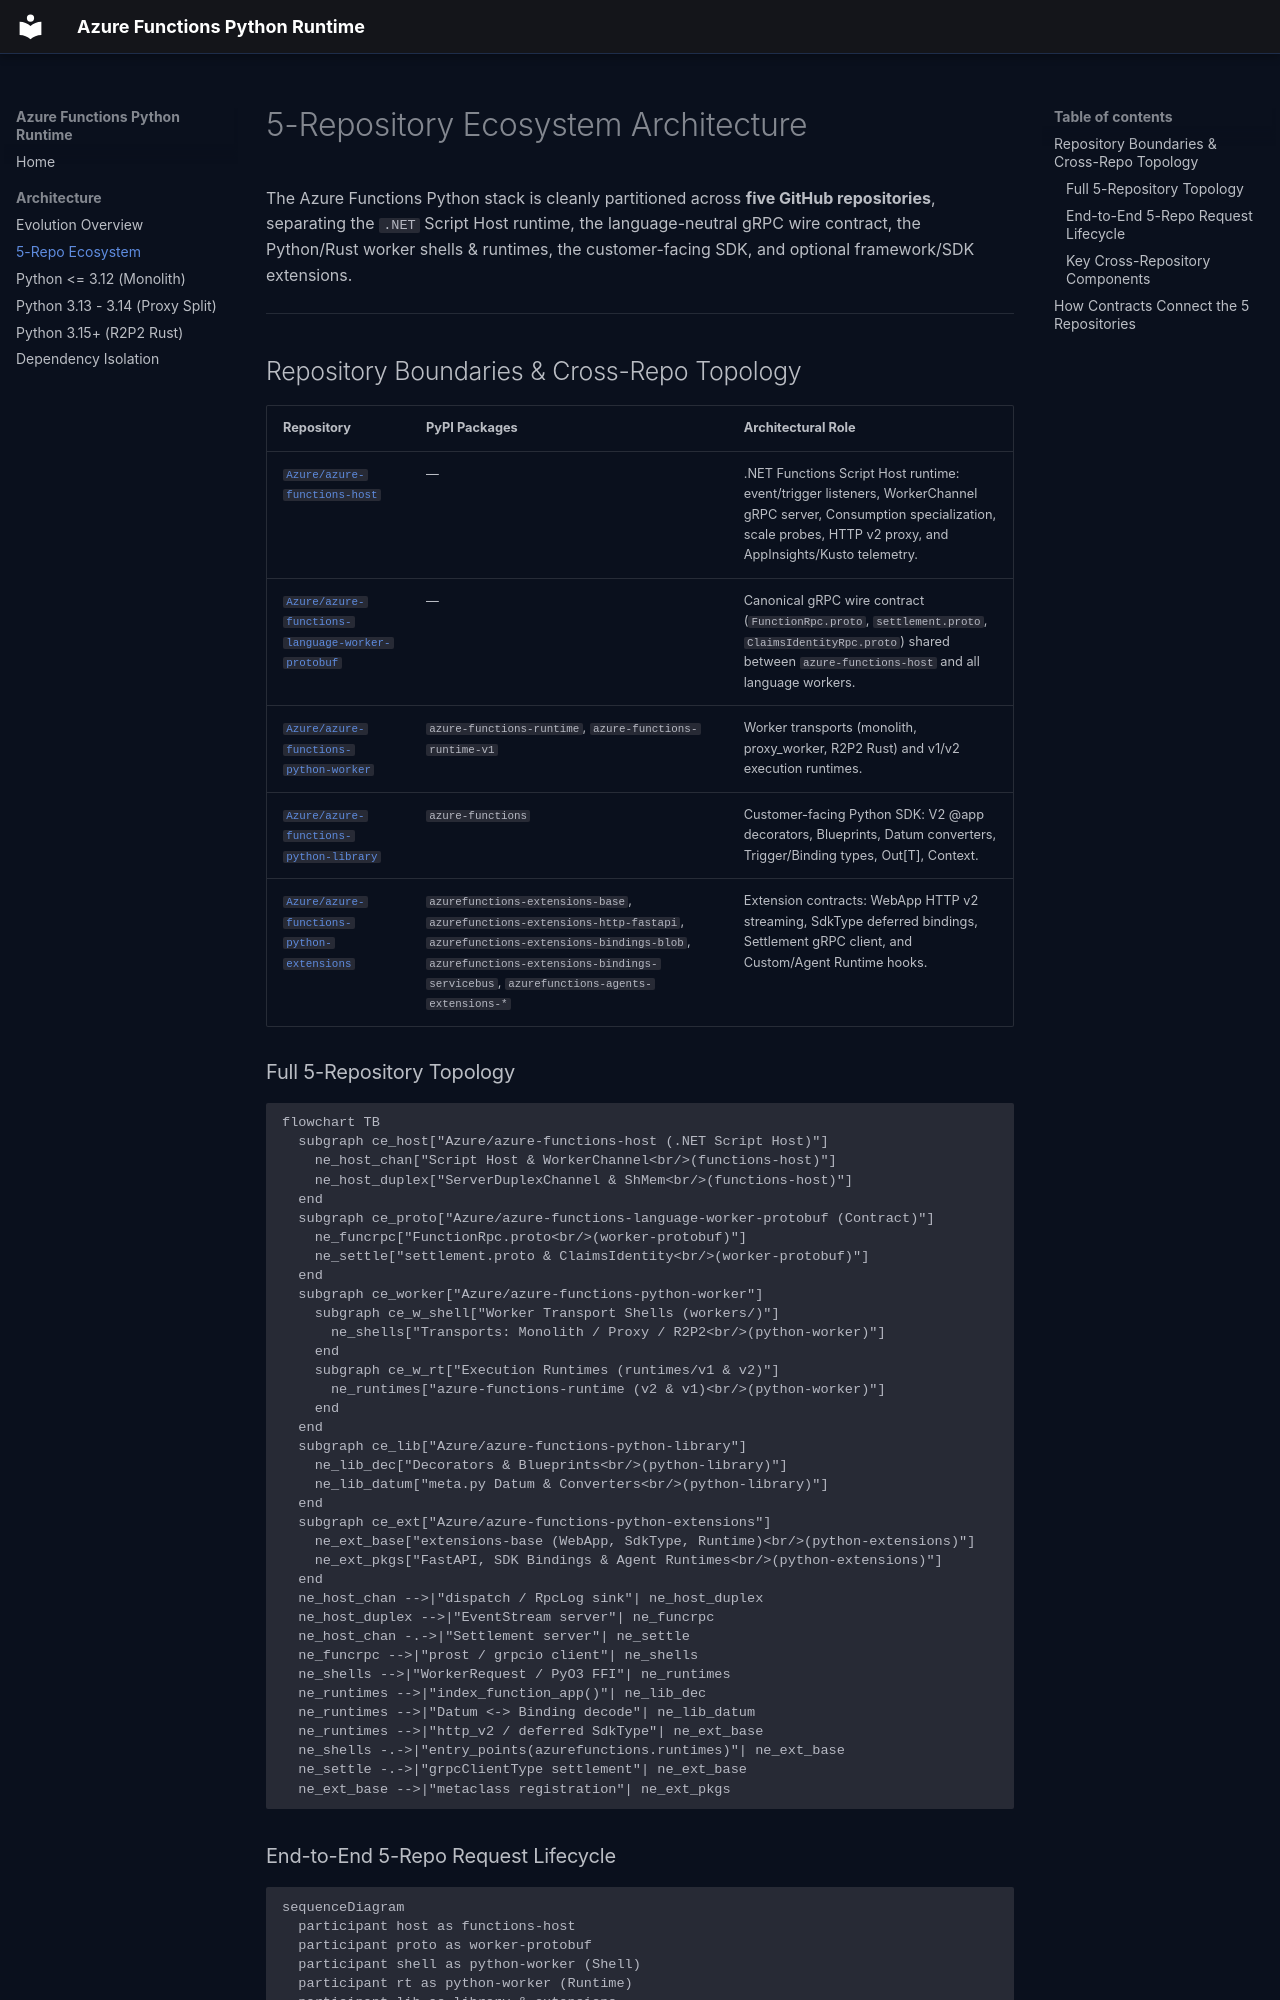

repository: Azure/azure-functions-python-worker · page: architecture/ecosystem/index.html · generator: mkdocs

# 5-Repository Ecosystem Architecture

The Azure Functions Python stack is cleanly partitioned across **five GitHub repositories**, separating the `.NET` Script Host runtime, the language-neutral gRPC wire contract, the Python/Rust worker shells & runtimes, the customer-facing SDK, and optional framework/SDK extensions.

<div class="arch-atlas-mount" data-era="ecosystem"></div>

---

## Repository Boundaries & Cross-Repo Topology

<!-- BEGIN AUTO-GENERATED: ecosystem-reference -->

| Repository | PyPI Packages | Architectural Role |
| --- | --- | --- |
| [`Azure/azure-functions-host`](https://github.com/Azure/azure-functions-host) | — | .NET Functions Script Host runtime: event/trigger listeners, WorkerChannel gRPC server, Consumption specialization, scale probes, HTTP v2 proxy, and AppInsights/Kusto telemetry. |
| [`Azure/azure-functions-language-worker-protobuf`](https://github.com/Azure/azure-functions-language-worker-protobuf) | — | Canonical gRPC wire contract (`FunctionRpc.proto`, `settlement.proto`, `ClaimsIdentityRpc.proto`) shared between `azure-functions-host` and all language workers. |
| [`Azure/azure-functions-python-worker`](https://github.com/Azure/azure-functions-python-worker) | `azure-functions-runtime`, `azure-functions-runtime-v1` | Worker transports (monolith, proxy_worker, R2P2 Rust) and v1/v2 execution runtimes. |
| [`Azure/azure-functions-python-library`](https://github.com/Azure/azure-functions-python-library) | `azure-functions` | Customer-facing Python SDK: V2 @app decorators, Blueprints, Datum converters, Trigger/Binding types, Out[T], Context. |
| [`Azure/azure-functions-python-extensions`](https://github.com/Azure/azure-functions-python-extensions) | `azurefunctions-extensions-base`, `azurefunctions-extensions-http-fastapi`, `azurefunctions-extensions-bindings-blob`, `azurefunctions-extensions-bindings-servicebus`, `azurefunctions-agents-extensions-*` | Extension contracts: WebApp HTTP v2 streaming, SdkType deferred bindings, Settlement gRPC client, and Custom/Agent Runtime hooks. |

### Full 5-Repository Topology

```mermaid
flowchart TB
  subgraph ce_host["Azure/azure-functions-host (.NET Script Host)"]
    ne_host_chan["Script Host & WorkerChannel<br/>(functions-host)"]
    ne_host_duplex["ServerDuplexChannel & ShMem<br/>(functions-host)"]
  end
  subgraph ce_proto["Azure/azure-functions-language-worker-protobuf (Contract)"]
    ne_funcrpc["FunctionRpc.proto<br/>(worker-protobuf)"]
    ne_settle["settlement.proto & ClaimsIdentity<br/>(worker-protobuf)"]
  end
  subgraph ce_worker["Azure/azure-functions-python-worker"]
    subgraph ce_w_shell["Worker Transport Shells (workers/)"]
      ne_shells["Transports: Monolith / Proxy / R2P2<br/>(python-worker)"]
    end
    subgraph ce_w_rt["Execution Runtimes (runtimes/v1 & v2)"]
      ne_runtimes["azure-functions-runtime (v2 & v1)<br/>(python-worker)"]
    end
  end
  subgraph ce_lib["Azure/azure-functions-python-library"]
    ne_lib_dec["Decorators & Blueprints<br/>(python-library)"]
    ne_lib_datum["meta.py Datum & Converters<br/>(python-library)"]
  end
  subgraph ce_ext["Azure/azure-functions-python-extensions"]
    ne_ext_base["extensions-base (WebApp, SdkType, Runtime)<br/>(python-extensions)"]
    ne_ext_pkgs["FastAPI, SDK Bindings & Agent Runtimes<br/>(python-extensions)"]
  end
  ne_host_chan -->|"dispatch / RpcLog sink"| ne_host_duplex
  ne_host_duplex -->|"EventStream server"| ne_funcrpc
  ne_host_chan -.->|"Settlement server"| ne_settle
  ne_funcrpc -->|"prost / grpcio client"| ne_shells
  ne_shells -->|"WorkerRequest / PyO3 FFI"| ne_runtimes
  ne_runtimes -->|"index_function_app()"| ne_lib_dec
  ne_runtimes -->|"Datum <-> Binding decode"| ne_lib_datum
  ne_runtimes -->|"http_v2 / deferred SdkType"| ne_ext_base
  ne_shells -.->|"entry_points(azurefunctions.runtimes)"| ne_ext_base
  ne_settle -.->|"grpcClientType settlement"| ne_ext_base
  ne_ext_base -->|"metaclass registration"| ne_ext_pkgs
```

### End-to-End 5-Repo Request Lifecycle

```mermaid
sequenceDiagram
  participant host as functions-host
  participant proto as worker-protobuf
  participant shell as python-worker (Shell)
  participant rt as python-worker (Runtime)
  participant lib as library & extensions
  host->>proto: WorkerChannel serializes event onto ServerDuplexChannel
  proto->>shell: FunctionRpc.proto StreamingMessage frame over HTTP/2
  shell->>rt: Dispatch WorkerInit / Invocation across seam
  rt->>lib: Decode Datum (python-library) or SdkType/WebApp (python-extensions)
  lib-->>host: InvocationResponse / RpcLog / Settlement back to Host
```
